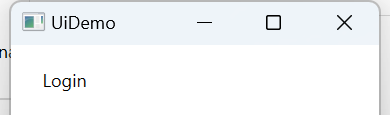
Task: Robotic Enterprise Framework
Workflow: InitAllApplications

Step 1: Open Application 'explorer.exe' on the element in window 'UiDemo' (uidemo.exe)

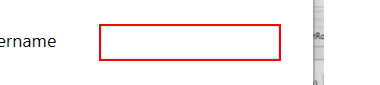
Step 2: type [Usename.ToString] into 'user'

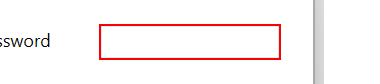
Step 3: type a value into 'pass'

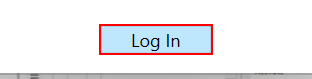
Step 4: click on the push button 'Log In'
